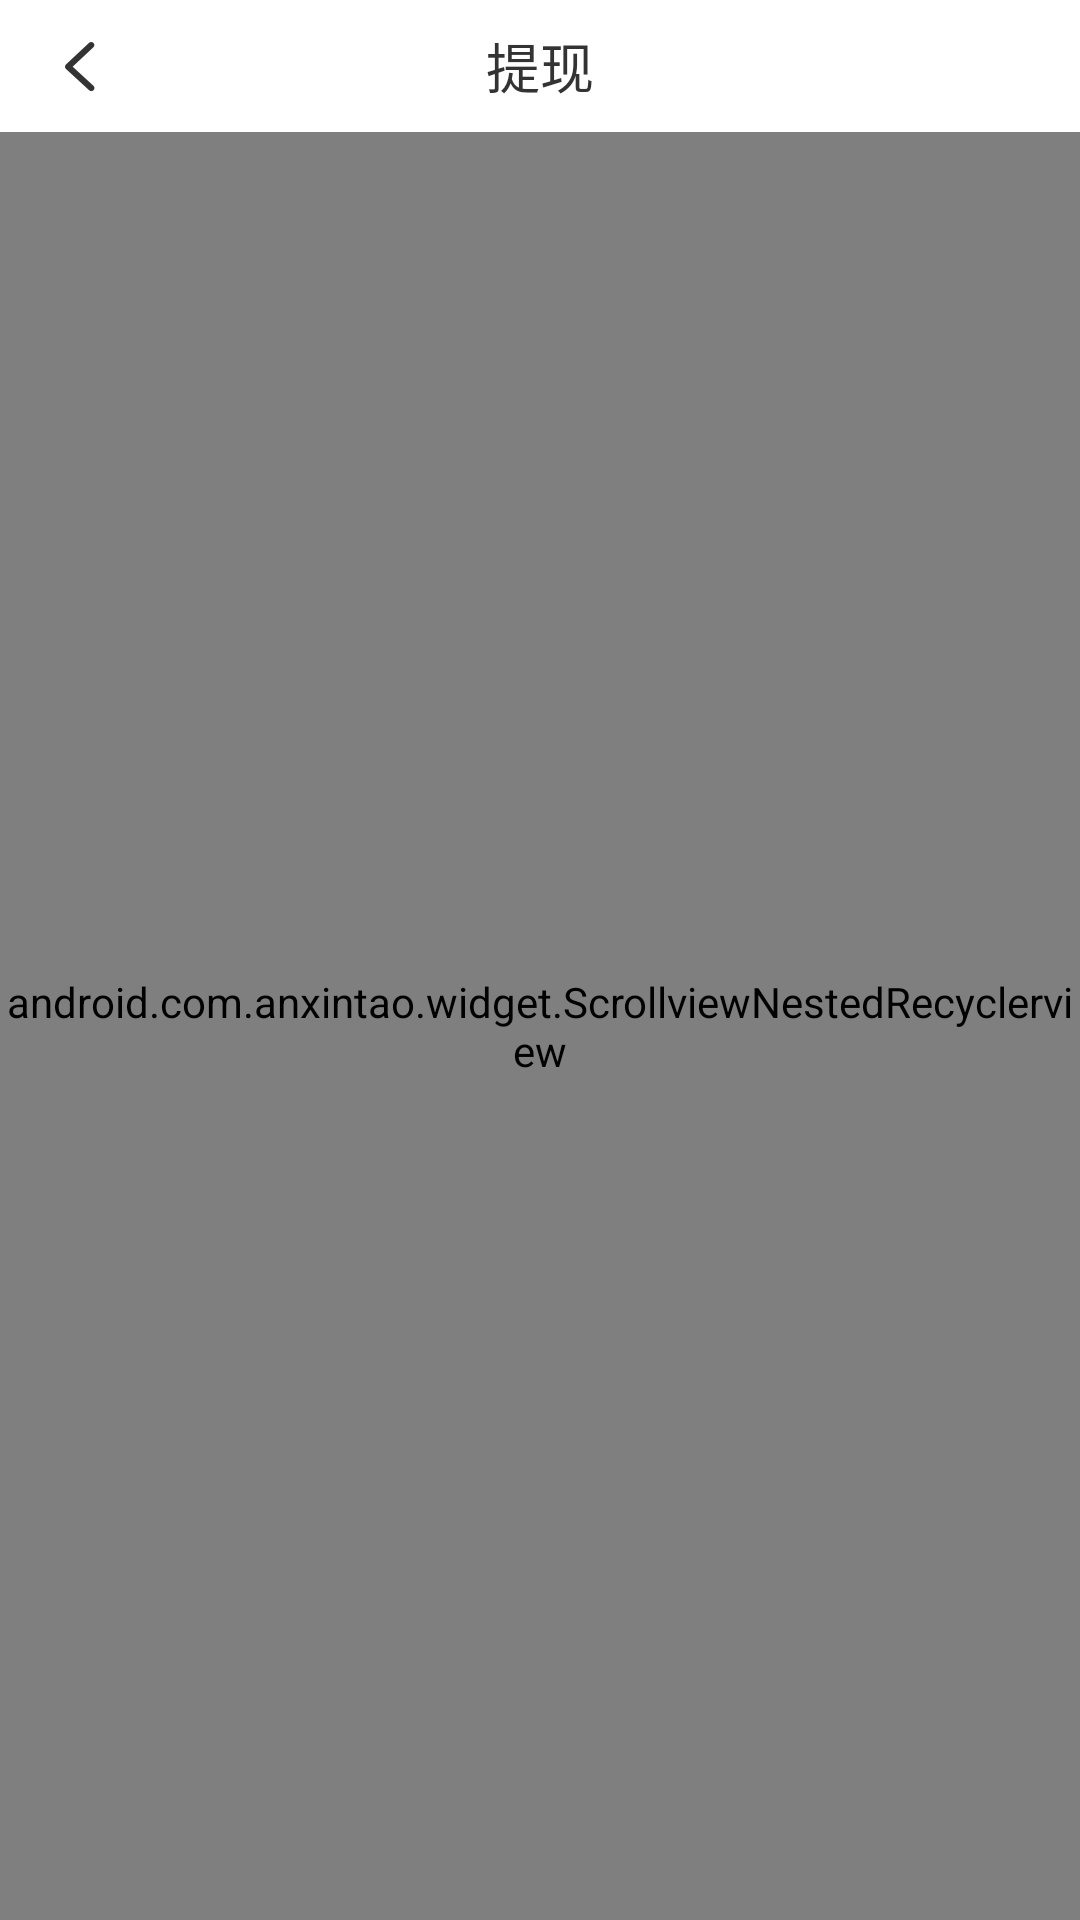

Layout XML and referenced resources for this Android screen:
<!-- AndroidManifest.xml: application theme AppTheme -->
<!-- res/layout/activity_get_money.xml -->
<?xml version="1.0" encoding="utf-8"?>
<LinearLayout xmlns:android="http://schemas.android.com/apk/res/android"
  xmlns:app="http://schemas.android.com/apk/res-auto"
  xmlns:tools="http://schemas.android.com/tools"
  android:layout_width="match_parent"
  android:layout_height="match_parent"
  android:orientation="vertical"
  tools:context="android.com.anxintao.user.MyWalletActivity">

  <RelativeLayout
    android:layout_width="match_parent"
    android:layout_height="44dp"
    android:background="@android:color/white">

    <ImageView
      android:layout_width="wrap_content"
      android:layout_height="wrap_content"
      android:layout_centerVertical="true"
      android:layout_marginLeft="11.5dp"
      android:src="@drawable/fanhui" />

    <TextView
      android:layout_width="wrap_content"
      android:layout_height="wrap_content"
      android:layout_centerInParent="true"
      android:text="提现"
      android:textColor="#FF333333"
      android:textSize="18dp" />
  </RelativeLayout>

  <android.com.anxintao.widget.ScrollviewNestedRecyclerview
    android:id="@+id/listview"
    android:layout_width="match_parent"
    android:layout_height="match_parent"
    android:fillViewport="true">

    <LinearLayout
      android:layout_width="match_parent"
      android:layout_height="match_parent"
      android:focusable="true"
      android:focusableInTouchMode="true"
      android:orientation="vertical">

      <RelativeLayout
        android:layout_width="match_parent"
        android:layout_height="87dp"
        android:layout_margin="15dp"
        android:background="@drawable/bg_my_wallet_top_white">

        <LinearLayout
          android:layout_width="wrap_content"
          android:layout_height="wrap_content"
          android:layout_centerVertical="true"
          android:layout_marginLeft="20dp"
          android:orientation="vertical">

          <TextView
            android:id="@+id/tv_problem"
            android:layout_width="wrap_content"
            android:layout_height="wrap_content"
            android:drawablePadding="5dp"
            android:text="当前余额"
            android:textColor="#FF666666"
            android:textSize="14dp" />

          <TextView
            android:layout_width="wrap_content"
            android:layout_height="wrap_content"
            android:layout_marginTop="2dp"
            android:text="¥48.26"
            android:textColor="#FF333333"
            android:textSize="24dp" />

        </LinearLayout>

        <TextView
          android:layout_width="90dp"
          android:layout_height="35dp"
          android:layout_alignParentRight="true"
          android:layout_centerVertical="true"
          android:layout_marginRight="25dp"
          android:text="提现"
          android:gravity="center"
          android:textColor="#FFFFFFFF"
          android:textSize="16dp"
          android:background="@drawable/btn_get_money_red" />

      </RelativeLayout>

      <RelativeLayout
        android:layout_width="match_parent"
        android:layout_height="50dp"
        android:background="@android:color/white">

        <TextView
          android:layout_width="wrap_content"
          android:layout_height="wrap_content"
          android:layout_centerVertical="true"
          android:layout_marginLeft="16dp"
          android:drawableLeft="@drawable/icon_trade_detail"
          android:drawablePadding="2dp"
          android:text="提现记录"
          android:textColor="#FF333333"
          android:textSize="16dp" />


      </RelativeLayout>

      <RelativeLayout
        android:layout_width="match_parent"
        android:layout_height="match_parent">

        <android.support.v7.widget.RecyclerView
          android:id="@+id/rv_list"
          android:layout_width="match_parent"
          android:layout_height="wrap_content"
          android:layout_marginTop="2dp"
          android:background="@android:color/white"
          tools:context="android.com.anxintao.home.HomeFragment" />

        <TextView
          android:layout_width="wrap_content"
          android:layout_height="wrap_content"
          android:layout_centerInParent="true"
          android:text="空页面"
          android:visibility="gone" />

        <TextView
          android:layout_width="wrap_content"
          android:layout_height="wrap_content"
          android:layout_below="@+id/rv_list"
          android:layout_centerHorizontal="true"
          android:layout_marginTop="13dp"
          android:layout_marginBottom="13dp"
          android:text="已无更多交易"
          android:textColor="#FF999999"
          android:textSize="10sp"
          />

      </RelativeLayout>

    </LinearLayout>


  </android.com.anxintao.widget.ScrollviewNestedRecyclerview>
</LinearLayout>
<!-- resources referenced by this layout -->
<resources>
  <!-- drawable bg_my_wallet_top_white (drawable) -->
  <?xml version="1.0" encoding="utf-8"?>
  <shape xmlns:android="http://schemas.android.com/apk/res/android"
    android:useLevel="false">
  
    <corners
      android:radius="6dp"/>
    <solid
      android:color="@android:color/white"/>
  </shape>
  <!-- drawable btn_get_money_red (drawable) -->
  <?xml version="1.0" encoding="utf-8"?>
  <shape xmlns:android="http://schemas.android.com/apk/res/android"
    android:useLevel="false">
  
    <corners android:radius="5dp" />
    <solid android:color="#F53C28" />
  </shape>
  <!-- drawable fanhui: png bitmap (drawable-xxhdpi, 1565 bytes) -->
  <!-- drawable icon_trade_detail: png bitmap (drawable-xxhdpi, 1240 bytes) -->
  <style name="AppTheme" parent="Theme.AppCompat.Light.DarkActionBar">
      
      <item name="colorPrimary">@color/colorPrimary</item>
      <item name="colorPrimaryDark">@color/colorPrimaryDark</item>
      <item name="colorAccent">@color/colorAccent</item>
    </style>
  <!-- not gathered from this repository: default colours our renderer supplied (Android Studio template values) -->
  <color name="colorPrimary">#FF6200EE</color>
  <color name="colorPrimaryDark">#FF3700B3</color>
  <color name="colorAccent">#FF03DAC5</color>
</resources>
